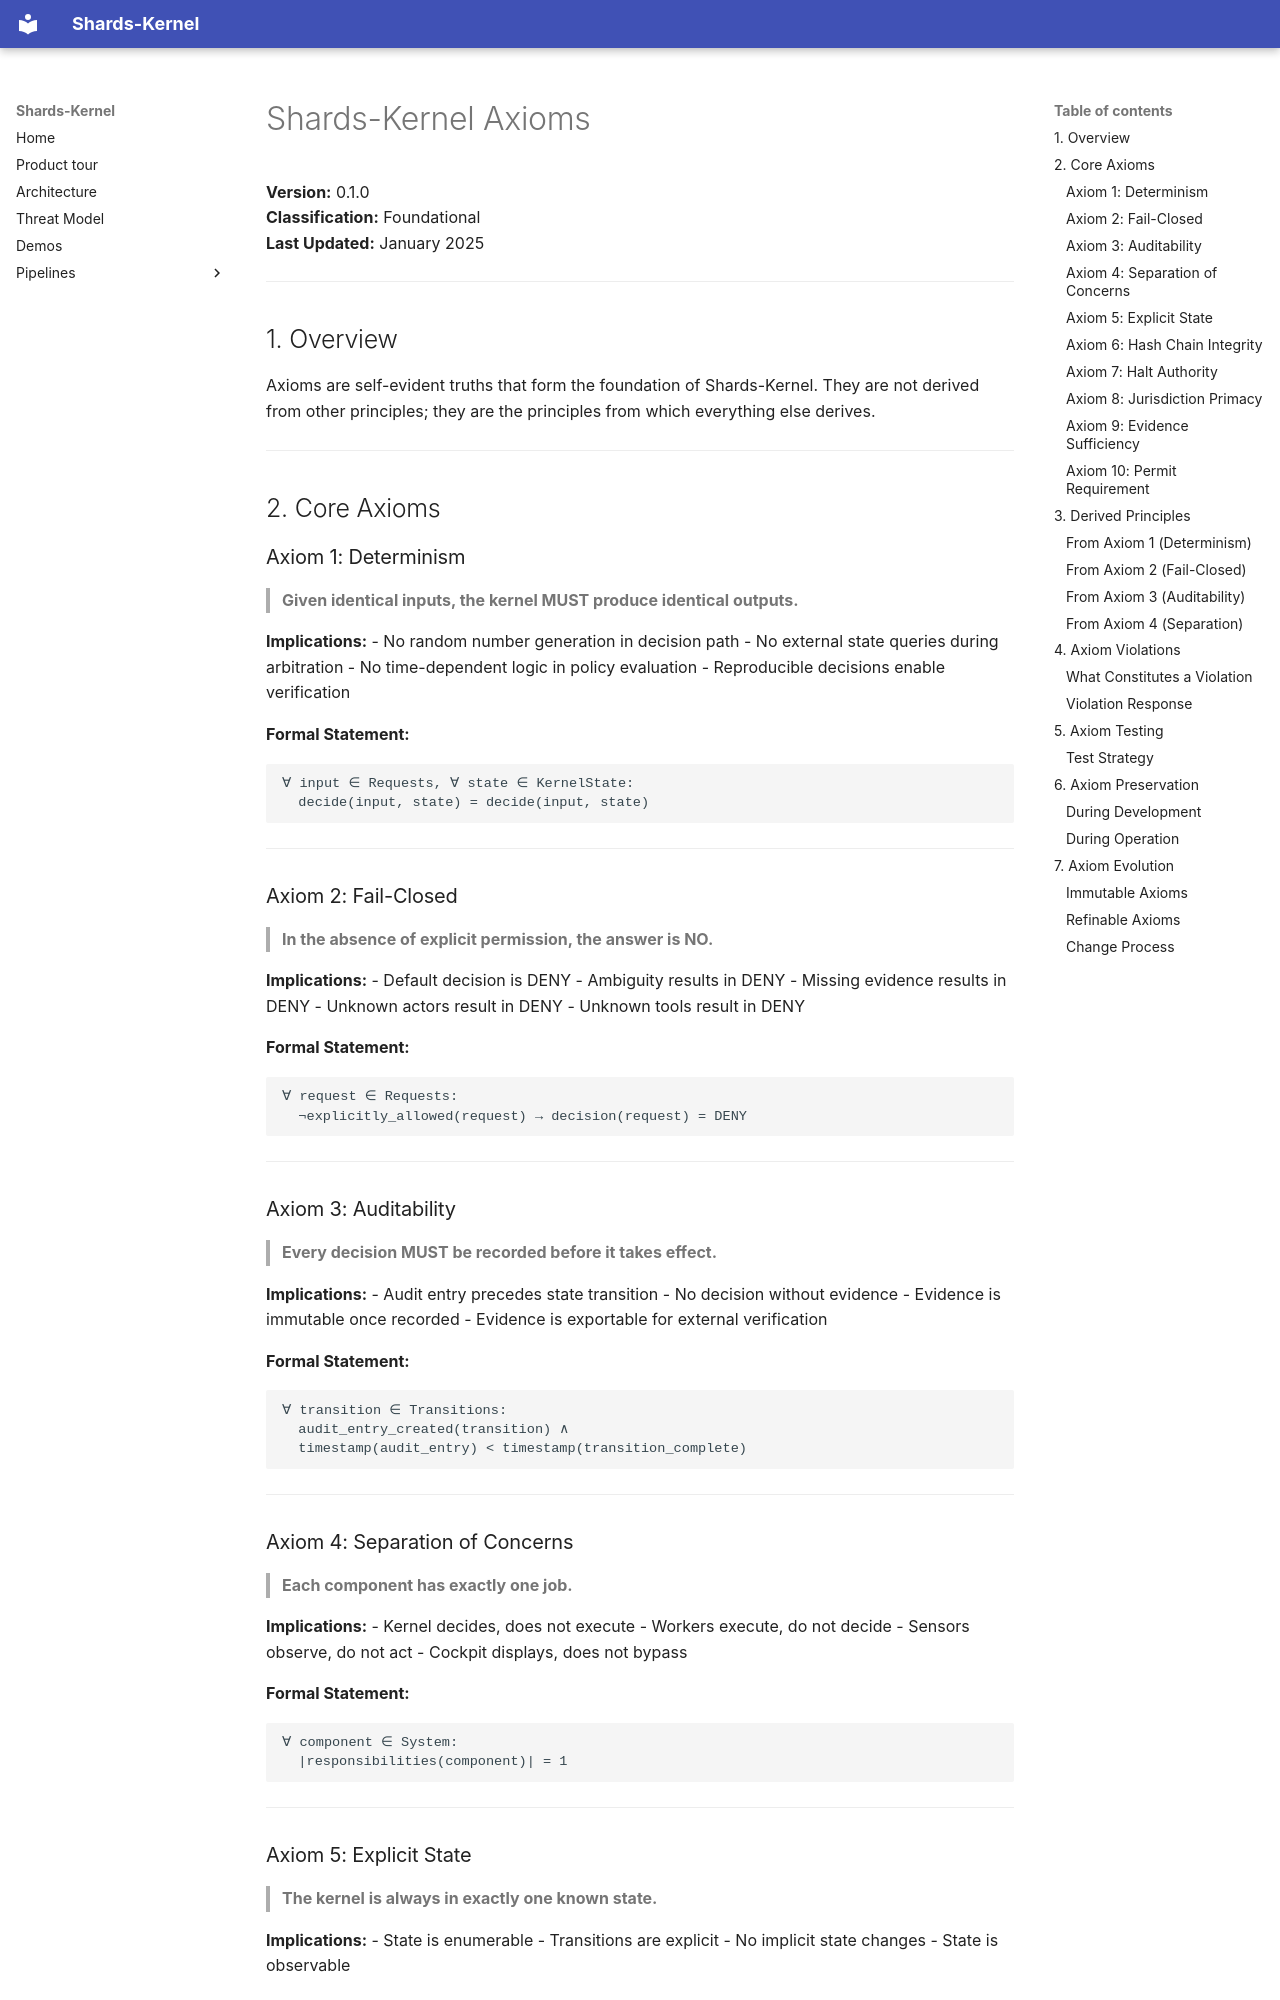

repository: Shards-foundation/Shards-kernel · page: architecture/AXIOMS/index.html · generator: mkdocs

# Shards-Kernel Axioms

**Version:** 0.1.0  
**Classification:** Foundational  
**Last Updated:** January 2025

---

## 1. Overview

Axioms are self-evident truths that form the foundation of Shards-Kernel. They are not derived from other principles; they are the principles from which everything else derives.

---

## 2. Core Axioms

### Axiom 1: Determinism

> **Given identical inputs, the kernel MUST produce identical outputs.**

**Implications:**
- No random number generation in decision path
- No external state queries during arbitration
- No time-dependent logic in policy evaluation
- Reproducible decisions enable verification

**Formal Statement:**
```
∀ input ∈ Requests, ∀ state ∈ KernelState:
  decide(input, state) = decide(input, state)
```

---

### Axiom 2: Fail-Closed

> **In the absence of explicit permission, the answer is NO.**

**Implications:**
- Default decision is DENY
- Ambiguity results in DENY
- Missing evidence results in DENY
- Unknown actors result in DENY
- Unknown tools result in DENY

**Formal Statement:**
```
∀ request ∈ Requests:
  ¬explicitly_allowed(request) → decision(request) = DENY
```

---

### Axiom 3: Auditability

> **Every decision MUST be recorded before it takes effect.**

**Implications:**
- Audit entry precedes state transition
- No decision without evidence
- Evidence is immutable once recorded
- Evidence is exportable for external verification

**Formal Statement:**
```
∀ transition ∈ Transitions:
  audit_entry_created(transition) ∧ 
  timestamp(audit_entry) < timestamp(transition_complete)
```

---

### Axiom 4: Separation of Concerns

> **Each component has exactly one job.**

**Implications:**
- Kernel decides, does not execute
- Workers execute, do not decide
- Sensors observe, do not act
- Cockpit displays, does not bypass

**Formal Statement:**
```
∀ component ∈ System:
  |responsibilities(component)| = 1
```

---
